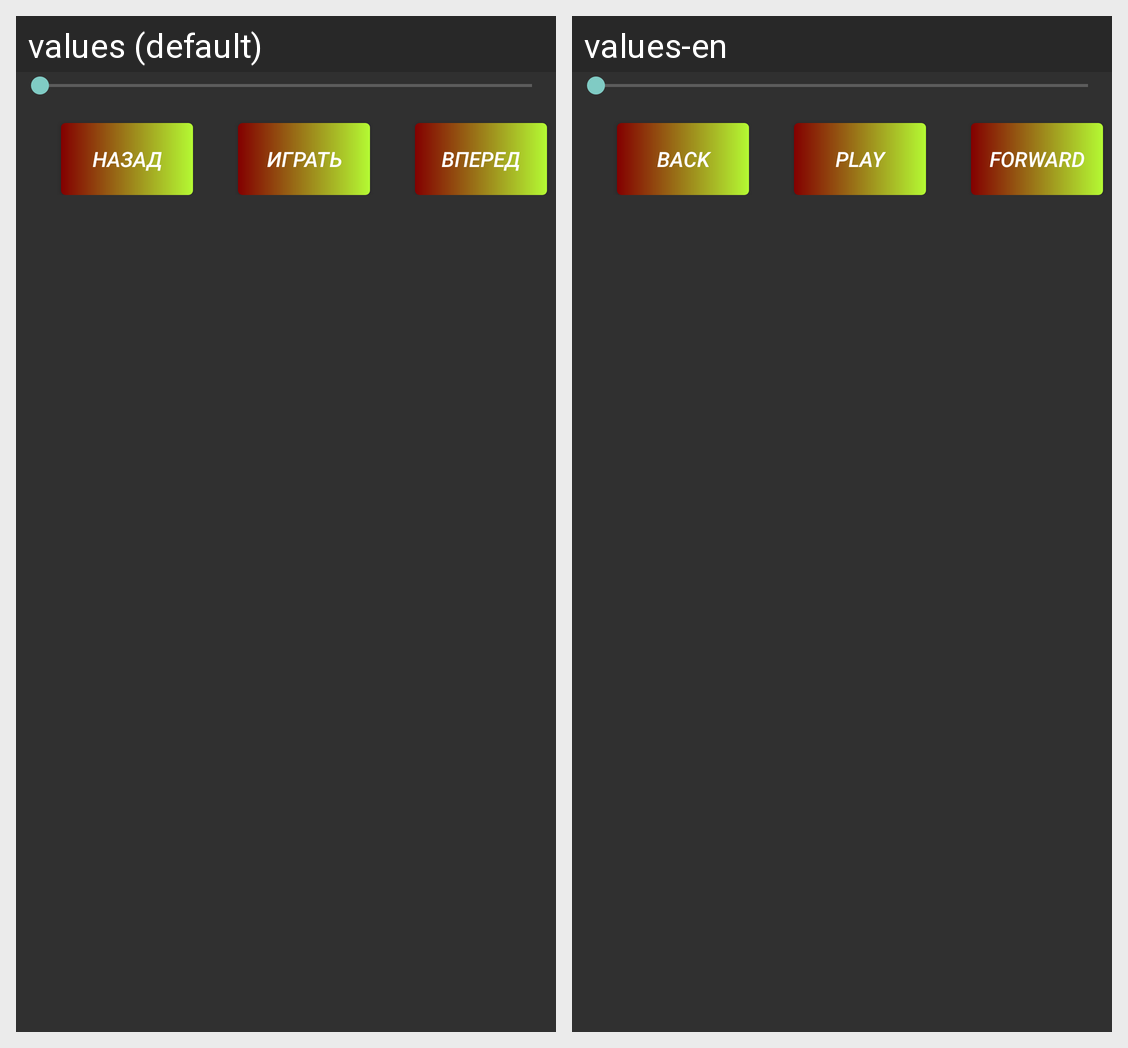

For this localized Android screen grid, give each drawn string resource with its value in every locale shown.
Android screen res/layout/frag1.xml rendered under 2 locales, left to right: values (default), values-en. Device: Nexus 5 (rendered at 1080×1920; each locale shown at half size, 540×960, under a caption strip naming it); theme AppTheme.
Strings drawn on this screen, with the default value and each locale's value (text and hints the layout hard-codes, and strings that could not be matched under every locale, appear in the picture but are not listed):

serv2back
  values: Назад
  values-en: Back

serv2play
  values: Играть
  values-en: Play

serv2forward
  values: Вперед
  values-en: Forward
